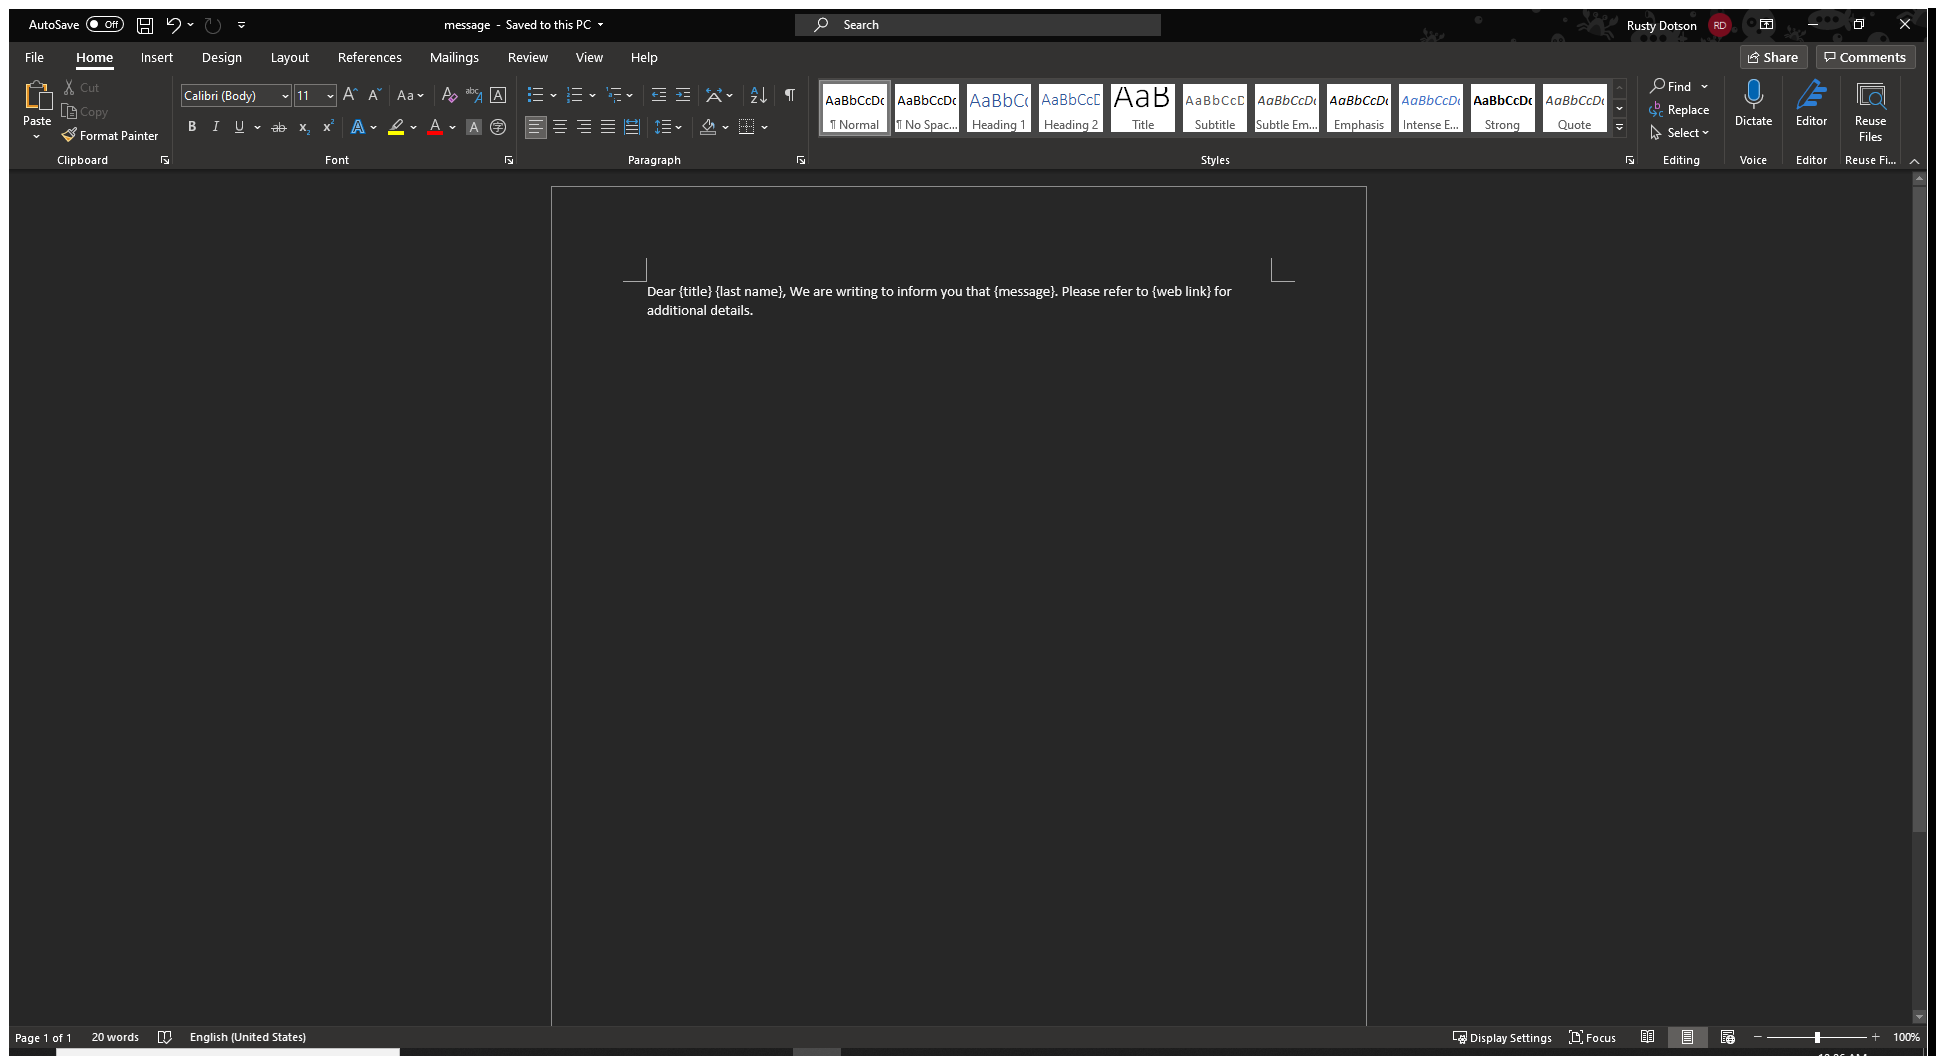
Workflow: Get template

Step 1: Use Application: message - Word on the element in window 'message - Word' (winword.exe)

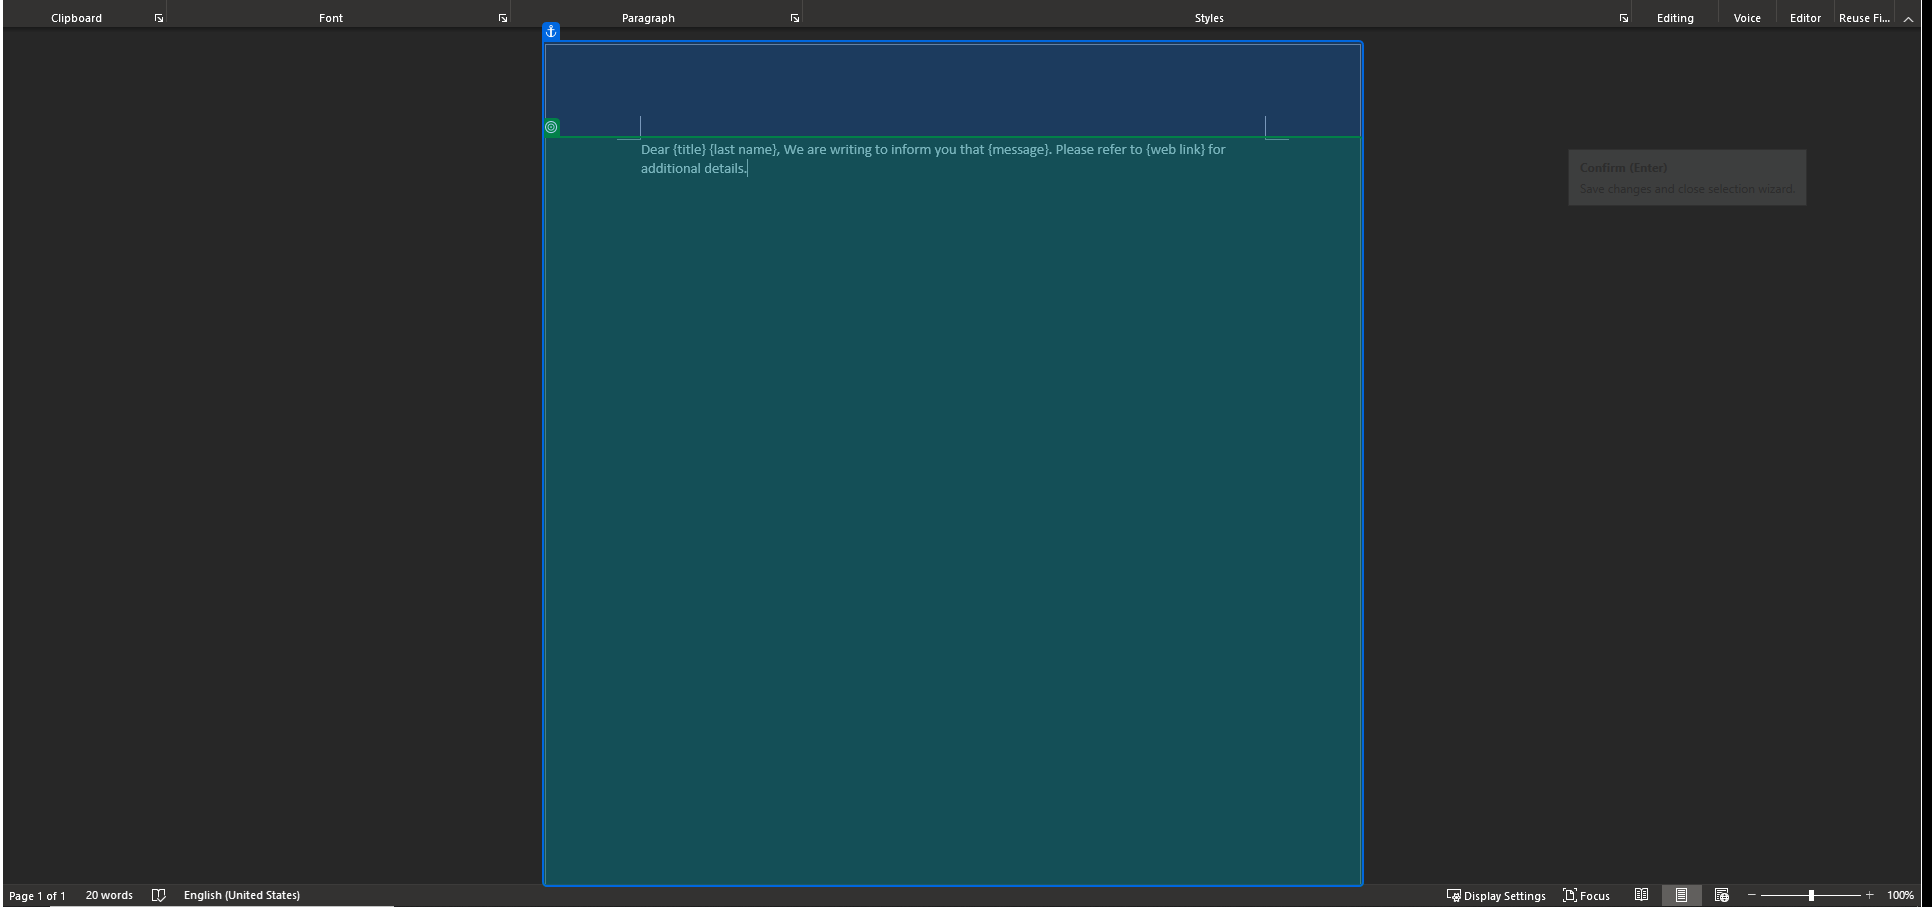
Step 2: get-text from 'Dear {title}'

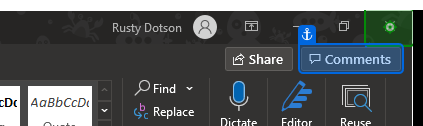
Step 3: click on 'Close'